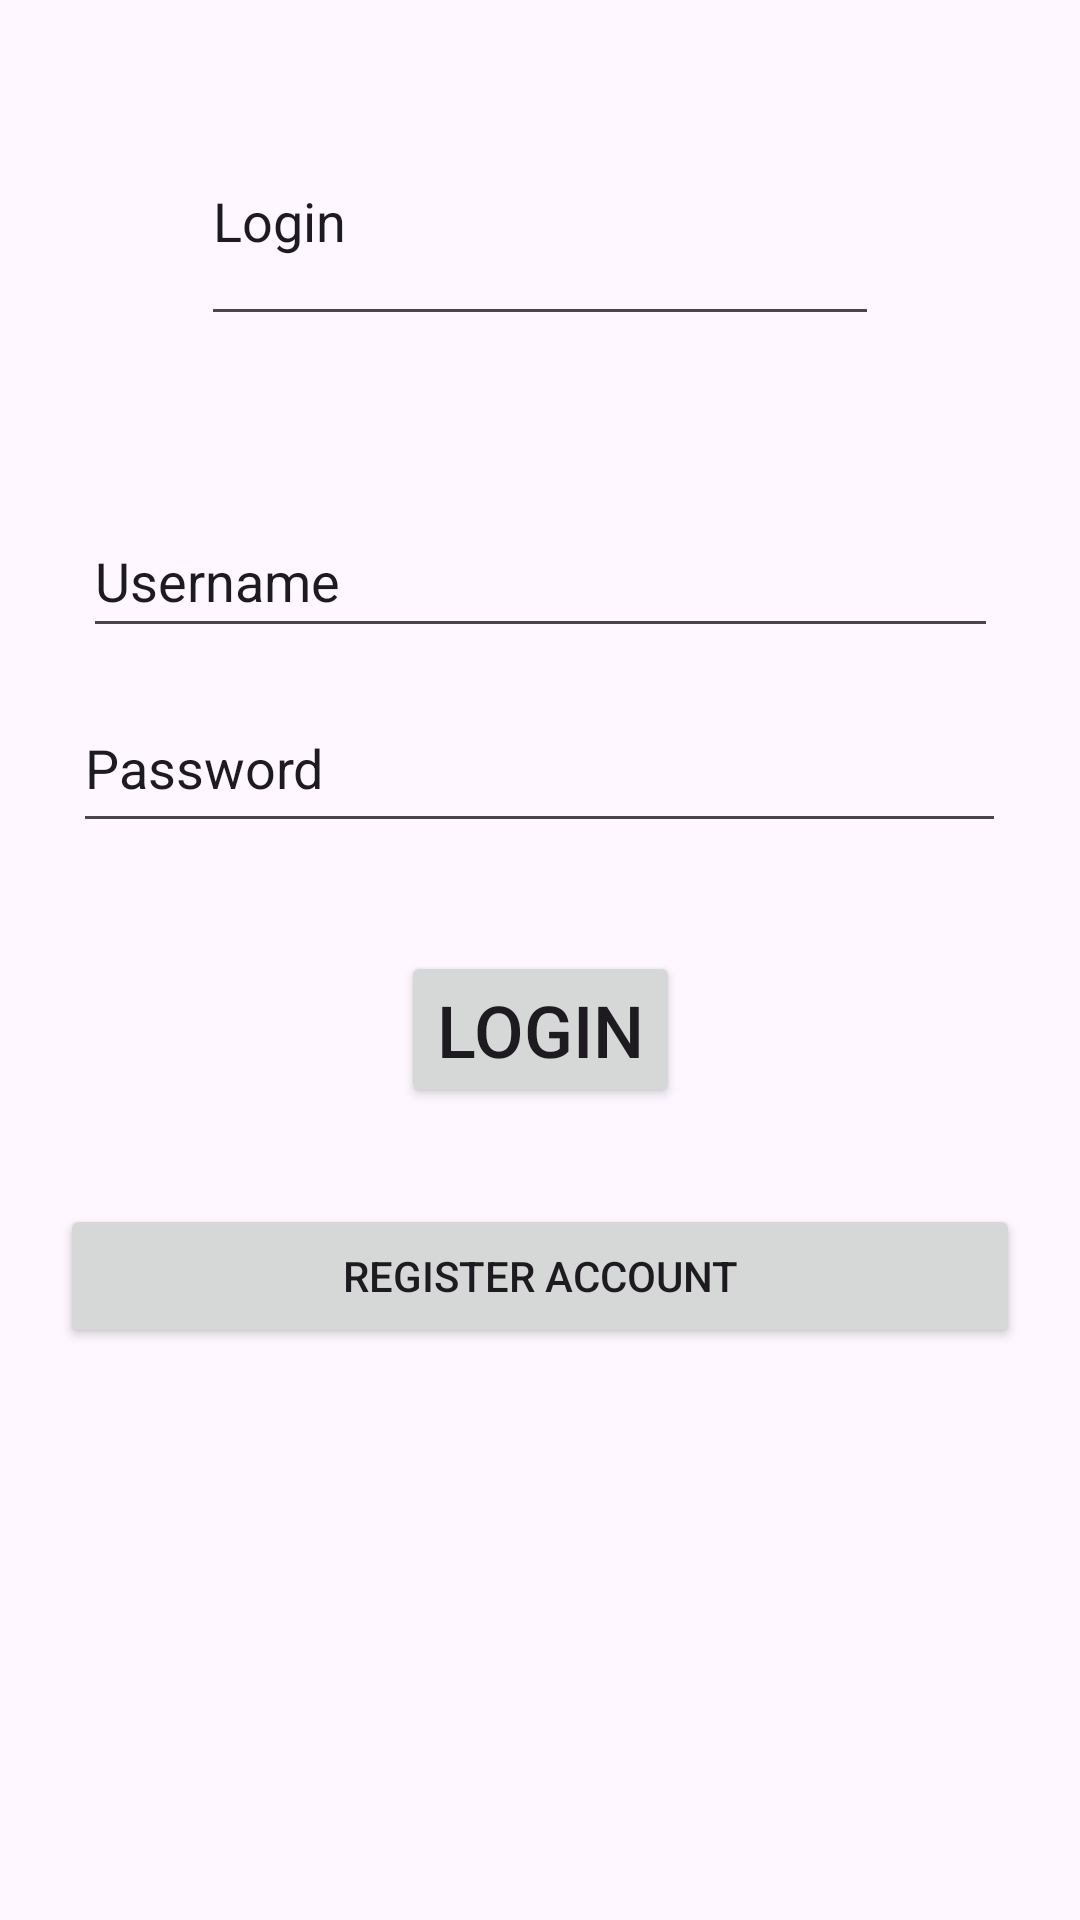

Reconstruct the res/layout file that produces this screen, plus the resources it refers to.
<!-- AndroidManifest.xml: application theme Theme.ActivityTwo -->
<!-- res/layout/activity_main.xml -->
<?xml version="1.0" encoding="utf-8"?>
<androidx.constraintlayout.widget.ConstraintLayout xmlns:android="http://schemas.android.com/apk/res/android"
    xmlns:app="http://schemas.android.com/apk/res-auto"
    xmlns:tools="http://schemas.android.com/tools"
    android:id="@+id/main"
    android:layout_width="match_parent"
    android:layout_height="match_parent"
    tools:context=".MainActivity">

    <Button
        android:id="@+id/button"
        android:layout_width="wrap_content"
        android:layout_height="wrap_content"
        android:layout_marginTop="32dp"
        android:text="Login"
        android:textSize="24sp"
        app:layout_constraintBottom_toBottomOf="parent"
        app:layout_constraintEnd_toEndOf="parent"
        app:layout_constraintStart_toStartOf="parent"
        app:layout_constraintTop_toBottomOf="@+id/editTextText3"
        app:layout_constraintVertical_bias="0.014" />

    <EditText
        android:id="@+id/editTextText"
        android:layout_width="226dp"
        android:layout_height="80dp"
        android:layout_marginTop="32dp"
        android:ems="10"
        android:inputType="text"
        android:text="Login"
        app:layout_constraintEnd_toEndOf="parent"
        app:layout_constraintStart_toStartOf="parent"
        app:layout_constraintTop_toTopOf="parent" />

    <EditText
        android:id="@+id/editTextText2"
        android:layout_width="305dp"
        android:layout_height="48dp"
        android:layout_marginTop="56dp"
        android:ems="10"
        android:inputType="text"
        android:text="Username"
        android:visibility="visible"
        app:layout_constraintEnd_toEndOf="parent"
        app:layout_constraintStart_toStartOf="parent"
        app:layout_constraintTop_toBottomOf="@+id/editTextText" />

    <EditText
        android:id="@+id/editTextText3"
        android:layout_width="311dp"
        android:layout_height="53dp"
        android:layout_marginTop="12dp"
        android:ems="10"
        android:inputType="text"
        android:text="Password"
        android:visibility="visible"
        app:layout_constraintEnd_toEndOf="parent"
        app:layout_constraintHorizontal_bias="0.495"
        app:layout_constraintStart_toStartOf="parent"
        app:layout_constraintTop_toBottomOf="@+id/editTextText2" />


    <Button
        android:id="@+id/button4"
        android:layout_width="0dp"
        android:layout_height="wrap_content"
        android:layout_marginTop="32dp"
        android:text="Register account"
        app:layout_constraintTop_toBottomOf="@+id/button"
        app:layout_constraintStart_toStartOf="parent"
        app:layout_constraintEnd_toEndOf="parent"
        android:layout_marginHorizontal="20dp" />
</androidx.constraintlayout.widget.ConstraintLayout>
<!-- resources referenced by this layout -->
<resources>
  <style name="Theme.ActivityTwo" parent="Base.Theme.ActivityTwo" />
  <style name="Base.Theme.ActivityTwo" parent="Theme.Material3.DayNight.NoActionBar">
          
          
      </style>
</resources>
